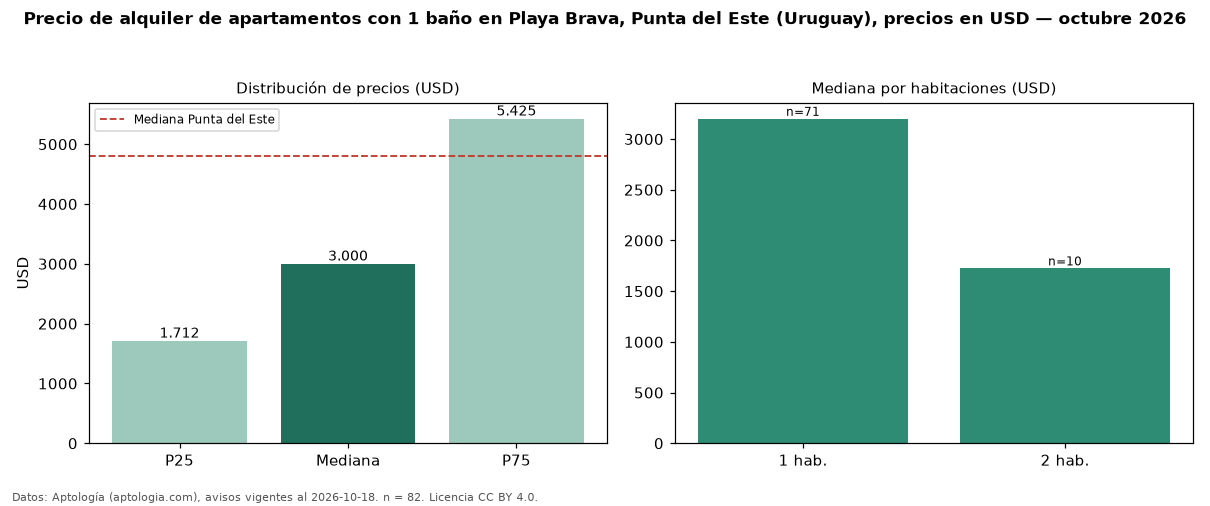

Values plotted in this chart, from the file beside it:
seccion, metrica, valor, moneda, n
filtro, ban1, con 1 baño, , 82
precio, p25, 1712, USD, 82
precio, mediana, 3000, USD, 82
precio, p75, 5425, USD, 82
precio, minimo, 550.0, USD, 82
precio, maximo, 25000, USD, 82
m2, mediana_precio_m2, 35.71, USD, 65
m2, area_mediana_m2, 72.5, m2, 65
banos, mediana_banos, 1.0, , 
parqueadero, pct_con_parqueadero, 100.0, %, 61
habitaciones, 1, 3200, USD, 71
habitaciones, 2, 1725, USD, 10
ciudad, mediana_ciudad_referencia, 4800, USD, 
ciudad, mediana_m2_ciudad, 41.27, USD, 
fuente, fecha_datos, 2026-10-18, , 
fuente, atribucion, https://www.aptologia.com/uy/alquiler/pu…, , 
fuente, licencia, CC BY 4.0, , 
